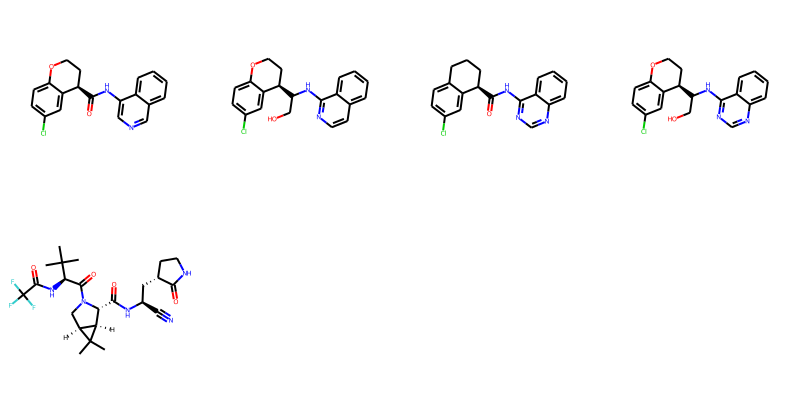

Values plotted in this chart, from the file beside it:
smiles, logp, qed, Nacceptors, Ndonners, molwt
O=C(Nc1cncc2ccccc12)[C@@H]1CCOc2ccc(Cl)c…, 4.393, 0.7534, 4, 1, 338.1
OCC(Nc1nccc2ccccc12)[C@@H]1CCOc2ccc(Cl)c…, 4.227, 0.7359, 4, 2, 354.1
O=C(Nc1ncnc2ccccc12)[C@@H]1CCCc2ccc(Cl)c…, 4.342, 0.7563, 4, 1, 337.1
OCC(Nc1ncnc2ccccc12)[C@@H]1CCOc2ccc(Cl)c…, 3.622, 0.7478, 5, 2, 355.1
CC(C)(C)[C@H](NC(=O)C(F)(F)F)C(=O)N1C[C@…, 1.097, 0.5037, 9, 3, 499.2
